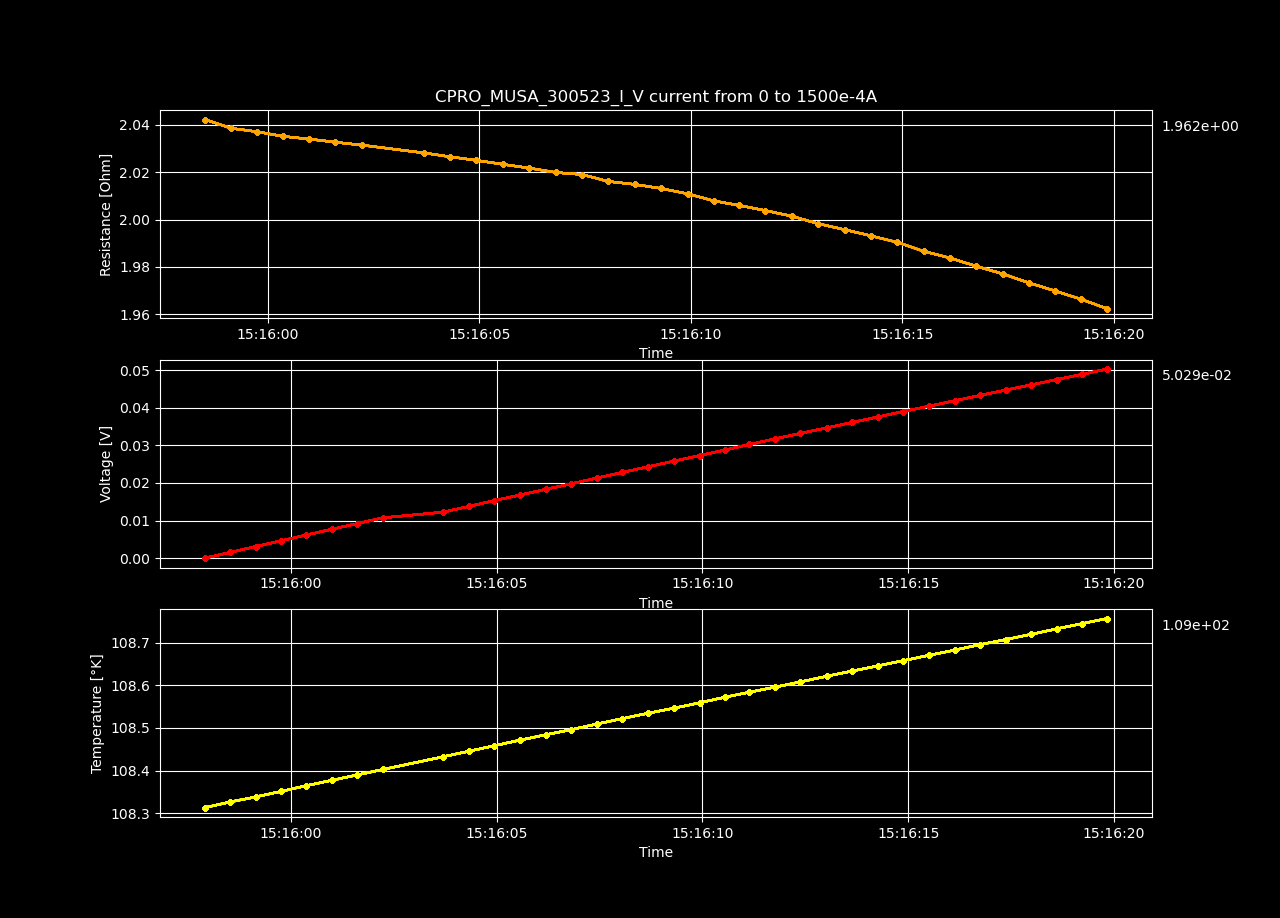

The data file committed next to this chart (first rows):
Datetime, Temperature [K], Voltage [V], Resistance [𝛀], Current Source [A], Electric Field [V/cm], Restivity [𝛀 cm], Current Density [A/cm2]
2023-05-30 15:15:57.908819, 108.3, 3.85518798e-06, inf, 0.0, 7.413823038461538e-05, inf, 0.0
2023-05-30 15:15:58.524145, 108.3, 0.001539, 2.042, 0.0007538, 0.0296, 3.495, 0.008469
2023-05-30 15:15:59.134612, 108.3, 0.003073, 2.039, 0.001508, 0.0591, 3.489, 0.01694
2023-05-30 15:15:59.759029, 108.4, 0.004606, 2.037, 0.002261, 0.08858, 3.486, 0.02541
2023-05-30 15:16:00.364305, 108.4, 0.006136, 2.035, 0.003015, 0.118, 3.483, 0.03388
2023-05-30 15:16:00.982003, 108.4, 0.007666, 2.034, 0.003769, 0.1474, 3.481, 0.04235
2023-05-30 15:16:01.604081, 108.4, 0.009193, 2.033, 0.004523, 0.1768, 3.479, 0.05082
2023-05-30 15:16:02.231276, 108.4, 0.01072, 2.031, 0.005276, 0.2061, 3.477, 0.05929
2023-05-30 15:16:03.693205, 108.4, 0.01223, 2.028, 0.00603, 0.2352, 3.471, 0.06775
2023-05-30 15:16:04.316151, 108.4, 0.01375, 2.026, 0.006784, 0.2644, 3.468, 0.07622
2023-05-30 15:16:04.922856, 108.5, 0.01526, 2.025, 0.007538, 0.2935, 3.466, 0.08469
2023-05-30 15:16:05.558491, 108.5, 0.01678, 2.023, 0.008291, 0.3226, 3.463, 0.09316
2023-05-30 15:16:06.184443, 108.5, 0.01829, 2.022, 0.009045, 0.3517, 3.46, 0.1016
2023-05-30 15:16:06.815411, 108.5, 0.01979, 2.02, 0.009799, 0.3806, 3.457, 0.1101
2023-05-30 15:16:07.433461, 108.5, 0.02131, 2.019, 0.01055, 0.4097, 3.456, 0.1186
2023-05-30 15:16:08.047118, 108.5, 0.02279, 2.016, 0.01131, 0.4384, 3.451, 0.127
2023-05-30 15:16:08.673102, 108.5, 0.0243, 2.015, 0.01206, 0.4673, 3.448, 0.1355
2023-05-30 15:16:09.300171, 108.5, 0.0258, 2.013, 0.01281, 0.4961, 3.446, 0.144
2023-05-30 15:16:09.929561, 108.6, 0.02728, 2.011, 0.01357, 0.5247, 3.442, 0.1524
2023-05-30 15:16:10.542522, 108.6, 0.02876, 2.008, 0.01432, 0.553, 3.437, 0.1609
2023-05-30 15:16:11.142519, 108.6, 0.03024, 2.006, 0.01508, 0.5816, 3.433, 0.1694
2023-05-30 15:16:11.757542, 108.6, 0.03172, 2.004, 0.01583, 0.61, 3.43, 0.1779
2023-05-30 15:16:12.381818, 108.6, 0.03319, 2.001, 0.01658, 0.6383, 3.426, 0.1863
2023-05-30 15:16:13.015497, 108.6, 0.03464, 1.998, 0.01734, 0.6662, 3.42, 0.1948
2023-05-30 15:16:13.641211, 108.6, 0.0361, 1.996, 0.01809, 0.6943, 3.416, 0.2033
2023-05-30 15:16:14.261645, 108.6, 0.03756, 1.993, 0.01884, 0.7223, 3.411, 0.2117
2023-05-30 15:16:14.873980, 108.7, 0.03901, 1.99, 0.0196, 0.7502, 3.407, 0.2202
2023-05-30 15:16:15.506879, 108.7, 0.04043, 1.987, 0.02035, 0.7775, 3.4, 0.2287
2023-05-30 15:16:16.130881, 108.7, 0.04187, 1.984, 0.02111, 0.8052, 3.395, 0.2371
2023-05-30 15:16:16.743972, 108.7, 0.04329, 1.98, 0.02186, 0.8325, 3.389, 0.2456
2023-05-30 15:16:17.368220, 108.7, 0.04471, 1.977, 0.02261, 0.8598, 3.384, 0.2541
2023-05-30 15:16:17.995128, 108.7, 0.04611, 1.973, 0.02337, 0.8867, 3.377, 0.2625
2023-05-30 15:16:18.615146, 108.7, 0.04751, 1.97, 0.02412, 0.9137, 3.371, 0.271
2023-05-30 15:16:19.229561, 108.7, 0.04891, 1.966, 0.02487, 0.9406, 3.365, 0.2795
2023-05-30 15:16:19.830600, 108.8, 0.05029, 1.962, 0.02563, 0.9672, 3.359, 0.288
